Labelled photos from "Recursos", an image-classification folder in Wizt-Jaegger/SistemaEscituraPerceptrones. The possible labels are: letra A, letra B, letra C, letra D, letra E, letra F, letra G, letra H, letra I, letra J, letra K, letra L, letra M, letra N, letra O, letra P, letra Q, letra R, letra S, letra T, letra U, letra V, letra W, letra X, letra Y, letra Z.

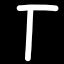
Label: letra T

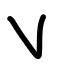
Label: letra V

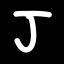
Label: letra J

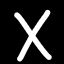
Label: letra X

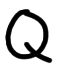
Label: letra Q

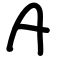
Label: letra A
